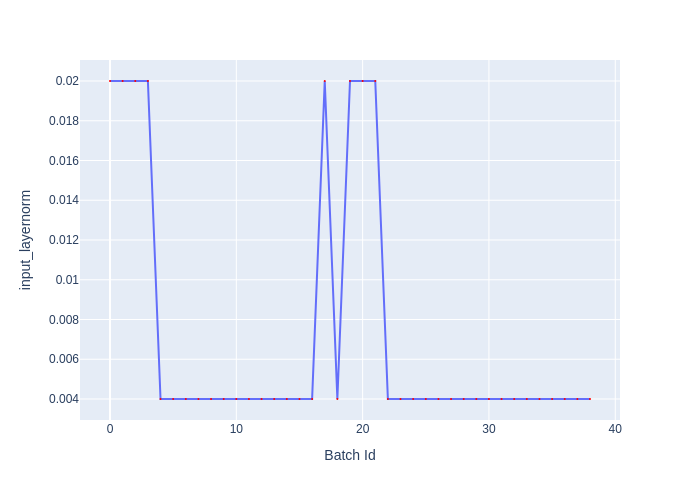

The data file committed next to this chart (first rows):
Batch Id, input_layernorm
0, 0.02
1, 0.02
2, 0.02
3, 0.02
4, 0.004
5, 0.004
6, 0.004
7, 0.004
8, 0.004
9, 0.004
10, 0.004
11, 0.004
12, 0.004
13, 0.004
14, 0.004
15, 0.004
16, 0.004
17, 0.02
18, 0.004
19, 0.02
20, 0.02
21, 0.02
22, 0.004
23, 0.004
24, 0.004
25, 0.004
26, 0.004
27, 0.004
28, 0.004
29, 0.004
30, 0.004
31, 0.004
32, 0.004
33, 0.004
34, 0.004
35, 0.004
36, 0.004
37, 0.004
38, 0.004
